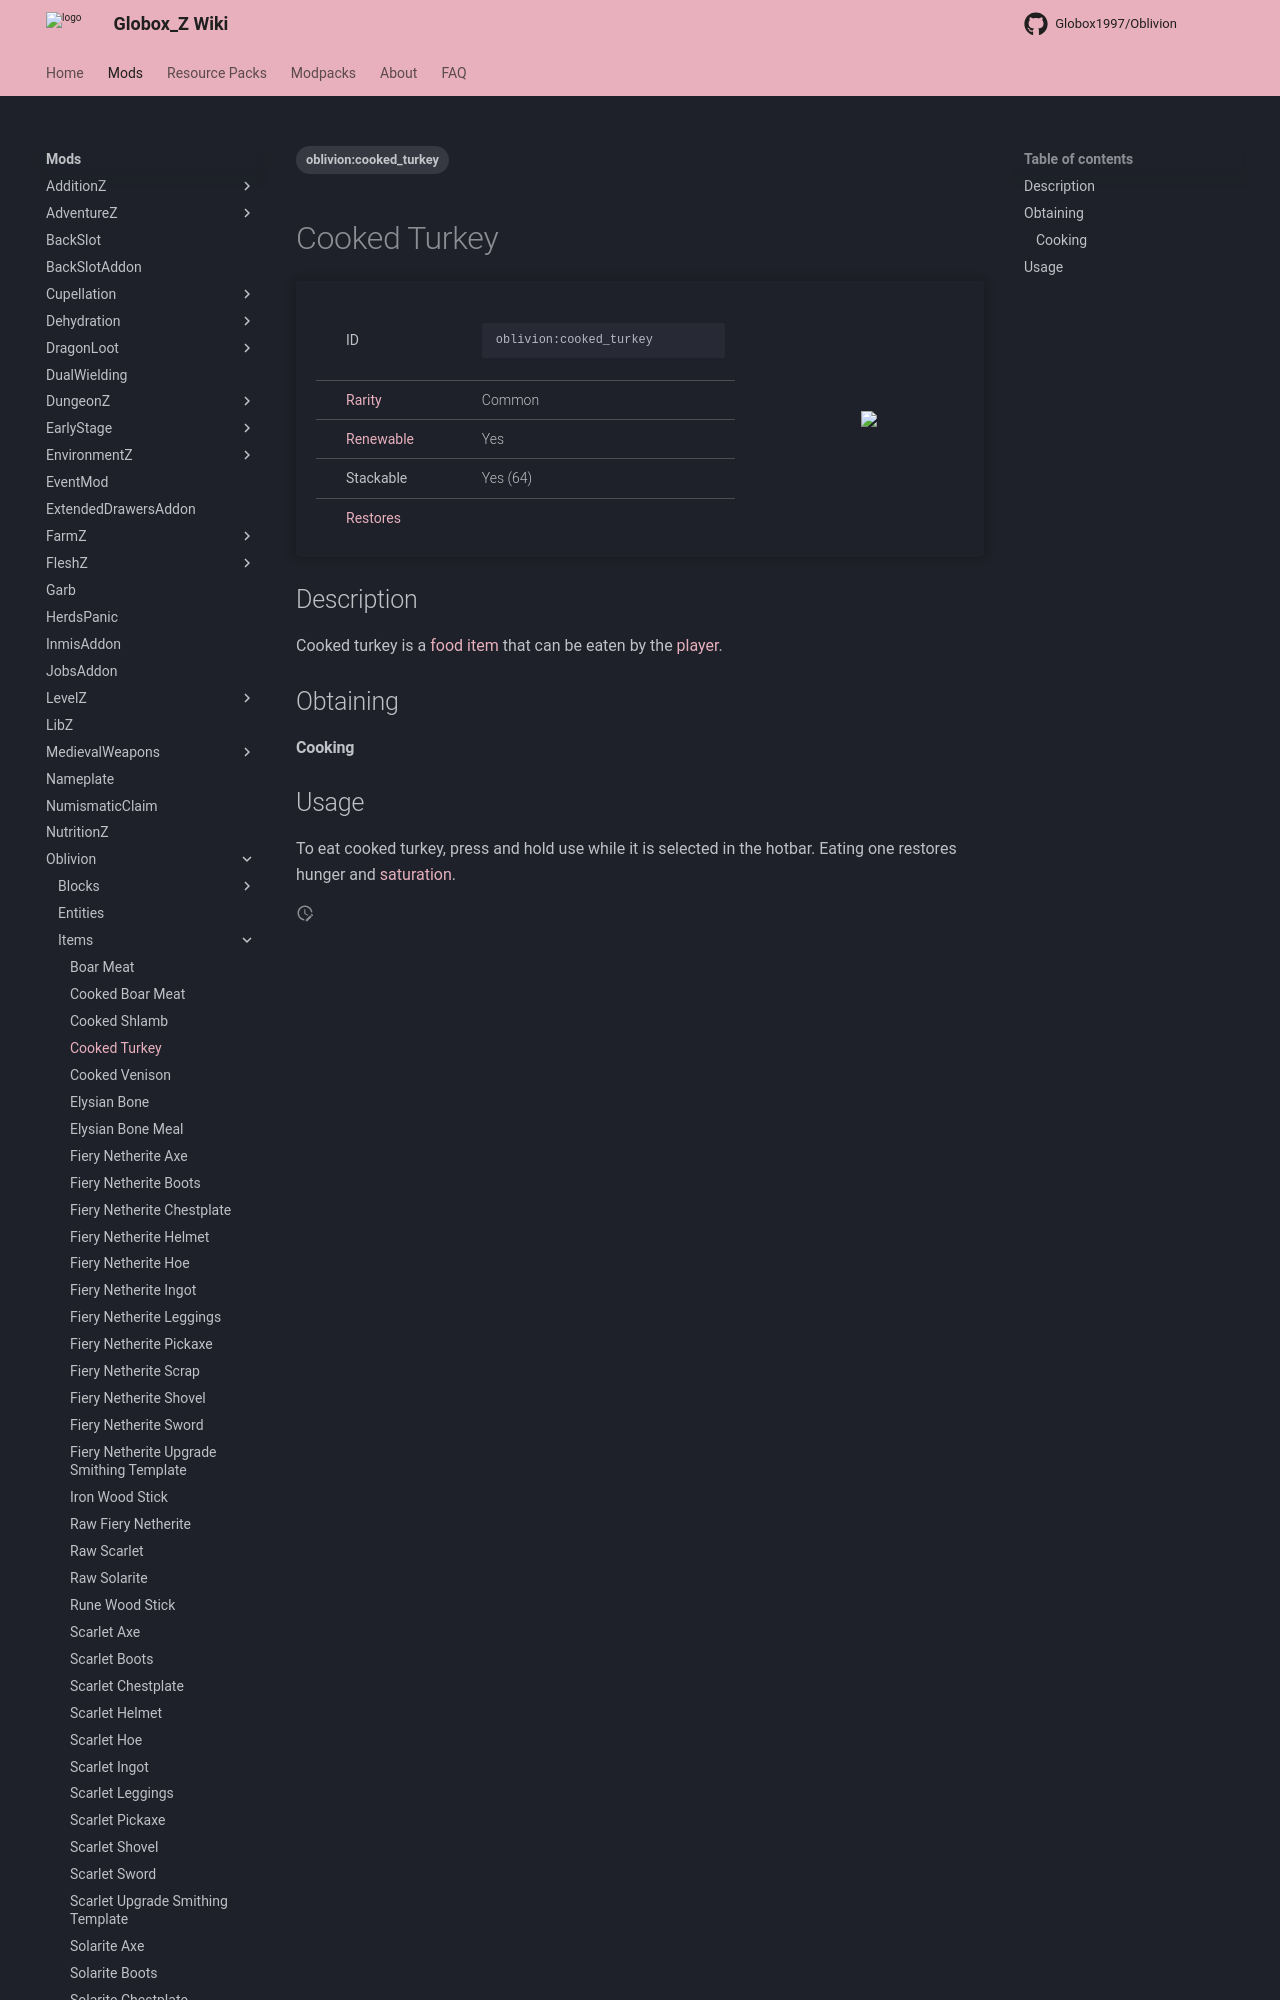

repository: Globox1997/wiki · page: mods/Oblivion/Items/Cooked_Turkey/index.html · generator: mkdocs

---
title: Cooked Turkey
project: oblivion
summary: oblivion item cooked turkey
tags:
    - oblivion:cooked_turkey
---
# Cooked Turkey
<div class="main_table">
<div class="left_main_table">
<table class="left_table">
    <tbody>
        <tr>
            <td class="first-column">ID</td>
            <td class="second-column">
            ```
            oblivion:cooked_turkey
            ```
            </td>
        </tr>
        <tr id="linear-top">
            <td class="first-column"><a href="https://minecraft.wiki/w/Rarity" target="_blank">Rarity</a></td>
            <td class="second-column">Common</td>
        </tr>
        <tr id="linear-top">
            <td class="first-column"><a href="https://minecraft.wiki/w/Renewable_resource" target="_blank">Renewable</a></td>
            <td class="second-column">Yes</td>
        </tr>
        <tr id="linear-top">
            <td class="first-column">Stackable</td>
            <td class="second-column">Yes (64)</td>
        </tr>
        <tr id="linear-top">
            <td class="first-column"><a href="https://minecraft.wiki/w/Food" target="_blank">Restores</a></td>
            <td class="second-column icon-element" icon-count="7" icon-id="hunger"></td>
        </tr>
    </tbody>
</table>
</div>
    <img src="/wiki/assets/oblivion/items/cooked_turkey.png" loading="lazy" class="right_img_table"/>
</div>
